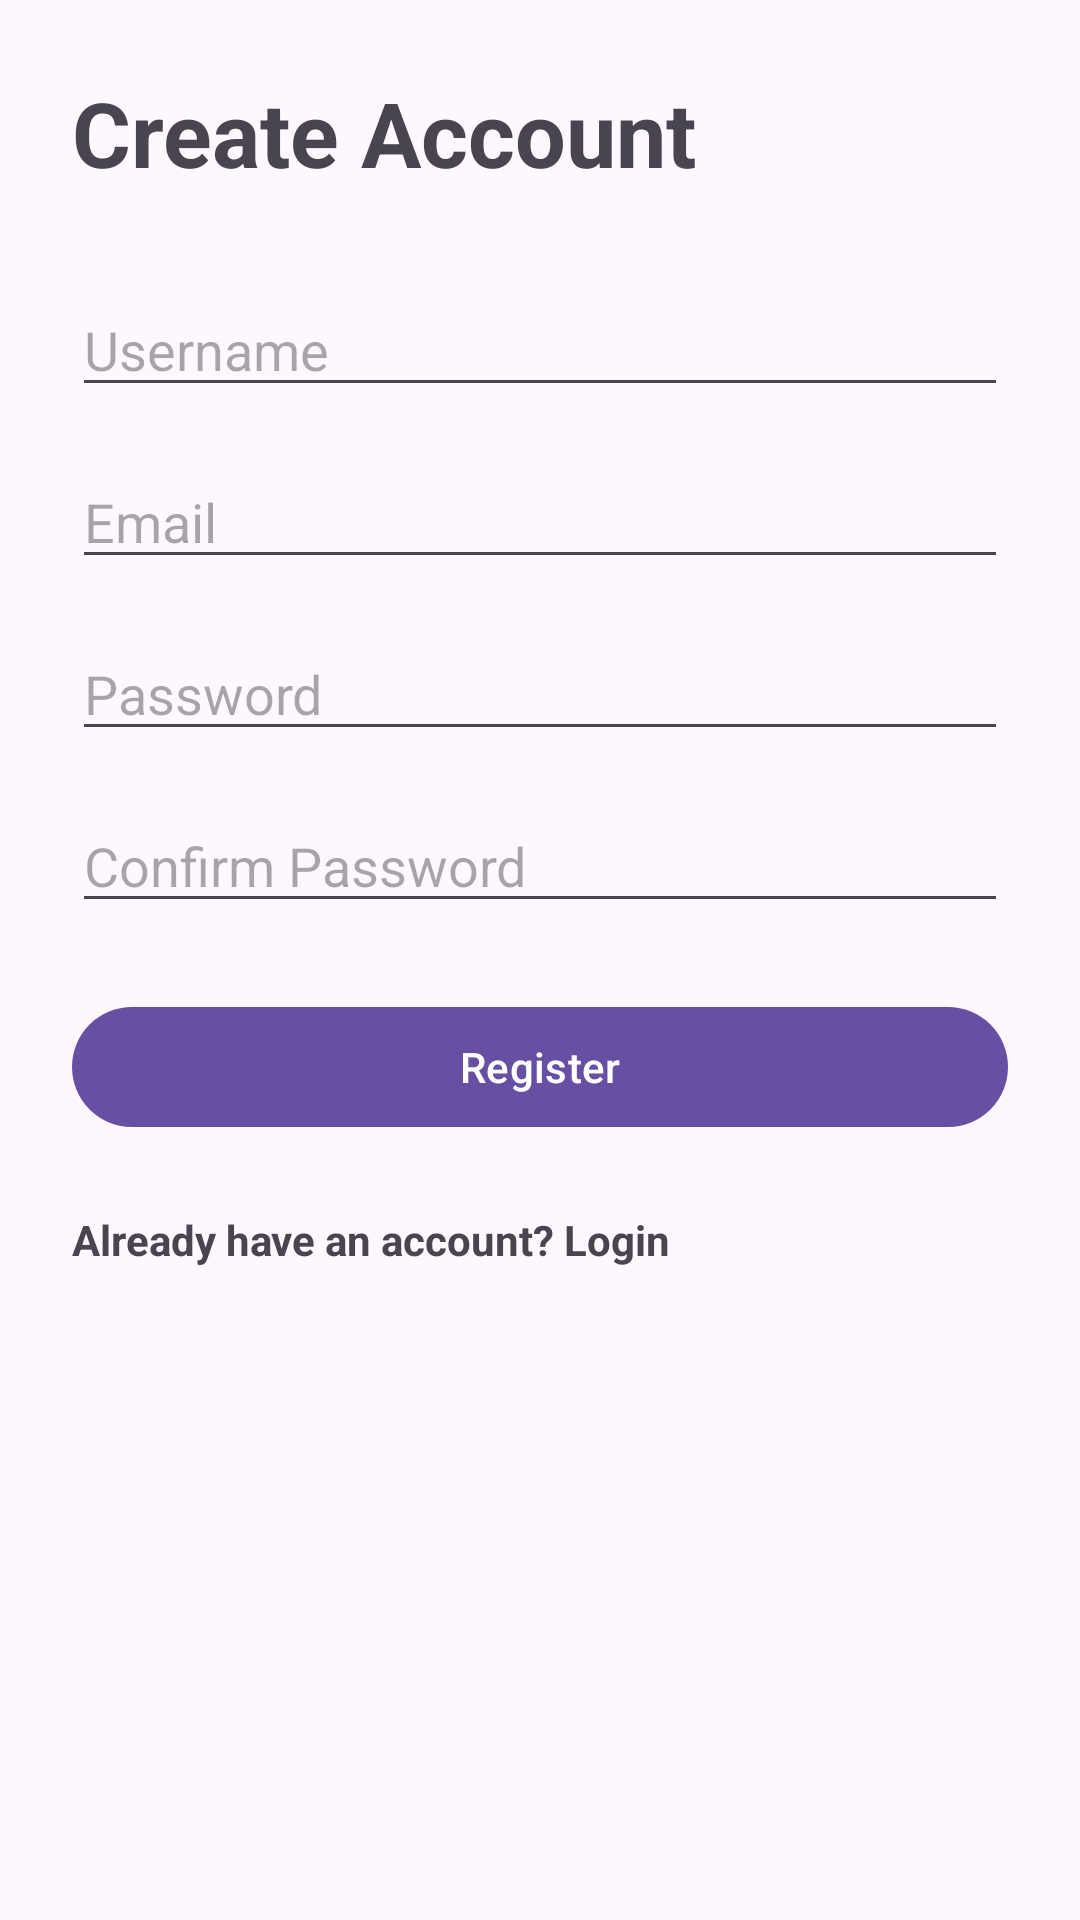

Produce the Android XML layout that renders to this screen, including the resource entries it uses.
<!-- AndroidManifest.xml: application theme Theme.WellnessApp -->
<!-- res/layout/activity_register.xml -->
<?xml version="1.0" encoding="utf-8"?>
<ScrollView xmlns:android="http://schemas.android.com/apk/res/android"
    android:layout_width="match_parent"
    android:layout_height="match_parent">

    <LinearLayout
        android:layout_width="match_parent"
        android:layout_height="wrap_content"
        android:orientation="vertical"
        android:padding="24dp">

        <TextView
            android:layout_width="wrap_content"
            android:layout_height="wrap_content"
            android:text="Create Account"
            android:textSize="30sp"
            android:textStyle="bold"
            android:layout_marginBottom="30dp"/>

        <EditText
            android:id="@+id/etUsername"
            android:layout_width="match_parent"
            android:layout_height="wrap_content"
            android:hint="Username"
            android:inputType="textPersonName"/>

        <EditText
            android:id="@+id/etEmail"
            android:layout_width="match_parent"
            android:layout_height="wrap_content"
            android:hint="Email"
            android:inputType="textEmailAddress"
            android:layout_marginTop="16dp"/>

        <EditText
            android:id="@+id/etPassword"
            android:layout_width="match_parent"
            android:layout_height="wrap_content"
            android:hint="Password"
            android:inputType="textPassword"
            android:layout_marginTop="16dp"/>

        <EditText
            android:id="@+id/etConfirmPassword"
            android:layout_width="match_parent"
            android:layout_height="wrap_content"
            android:hint="Confirm Password"
            android:inputType="textPassword"
            android:layout_marginTop="16dp"/>

        <Button
            android:id="@+id/btnRegister"
            android:layout_width="match_parent"
            android:layout_height="wrap_content"
            android:text="Register"
            android:layout_marginTop="24dp"/>

        <TextView
            android:id="@+id/tvLogin"
            android:layout_width="wrap_content"
            android:layout_height="wrap_content"
            android:text="Already have an account? Login"
            android:textStyle="bold"
            android:layout_marginTop="24dp"/>

    </LinearLayout>

</ScrollView>
<!-- resources referenced by this layout -->
<resources>
  <style name="Theme.WellnessApp" parent="Base.Theme.WellnessApp" />
  <style name="Base.Theme.WellnessApp" parent="Theme.Material3.DayNight.NoActionBar">
          
          
      </style>
</resources>
